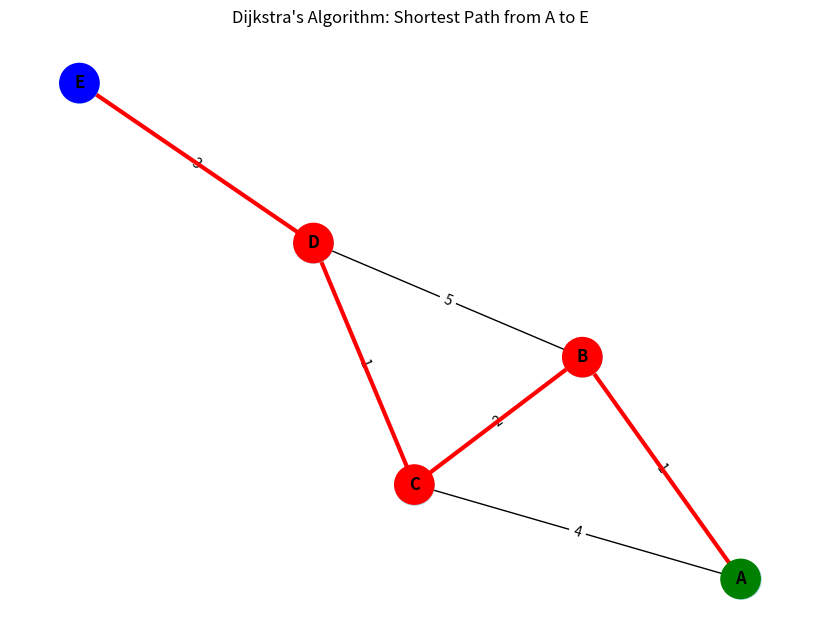

This chart was generated by the following Python code:
import matplotlib.pyplot as plt
import networkx as nx
import heapq

# Define the graph
graph = {
    'A': {'B': 1, 'C': 4},
    'B': {'A': 1, 'C': 2, 'D': 5},
    'C': {'A': 4, 'B': 2, 'D': 1},
    'D': {'B': 5, 'C': 1, 'E': 3},
    'E': {'D': 3}
}

# Dijkstra's algorithm
def dijkstra(graph, start, goal):
    distances = {node: float('inf') for node in graph}
    distances[start] = 0
    parent = {node: None for node in graph}
    queue = [(0, start)]
    visited = set()

    while queue:
        dist, current = heapq.heappop(queue)

        if current in visited:
            continue
        visited.add(current)

        if current == goal:
            break

        for neighbor, weight in graph[current].items():
            new_dist = dist + weight
            if new_dist < distances[neighbor]:
                distances[neighbor] = new_dist
                parent[neighbor] = current
                heapq.heappush(queue, (new_dist, neighbor))

    # Build path from goal to start
    path = []
    node = goal
    while node:
        path.append(node)
        node = parent[node]
    return path[::-1]

# Visualization
def animate_dijkstra(graph, path, start, end):
    G = nx.Graph()
    for u in graph:
        for v, w in graph[u].items():
            G.add_edge(u, v, weight=w)

    pos = nx.spring_layout(G, seed=42)
    plt.figure(figsize=(8, 6))
    nx.draw(G, pos, with_labels=True, node_color='lightblue', node_size=800, font_weight='bold')
    edge_labels = nx.get_edge_attributes(G, 'weight')
    nx.draw_networkx_edge_labels(G, pos, edge_labels=edge_labels)

    # Color nodes based on their role
    colors = []
    for node in G.nodes():
        if node == start:
            colors.append('green')
        elif node == end:
            colors.append('blue')
        elif node in path:
            colors.append('red')
        else:
            colors.append('lightblue')

    nx.draw_networkx_nodes(G, pos, nodelist=G.nodes(), node_color=colors, node_size=800)

    # Highlight path edges
    path_edges = list(zip(path, path[1:]))
    nx.draw_networkx_edges(G, pos, edgelist=path_edges, edge_color='red', width=3)

    plt.title("Dijkstra's Algorithm: Shortest Path from {} to {}".format(start, end))
    plt.show()

# Run the algorithm and visualize
if __name__ == "__main__":
    start = 'A'
    end = 'E'
    path = dijkstra(graph, start, end)
    animate_dijkstra(graph, path, start, end)
